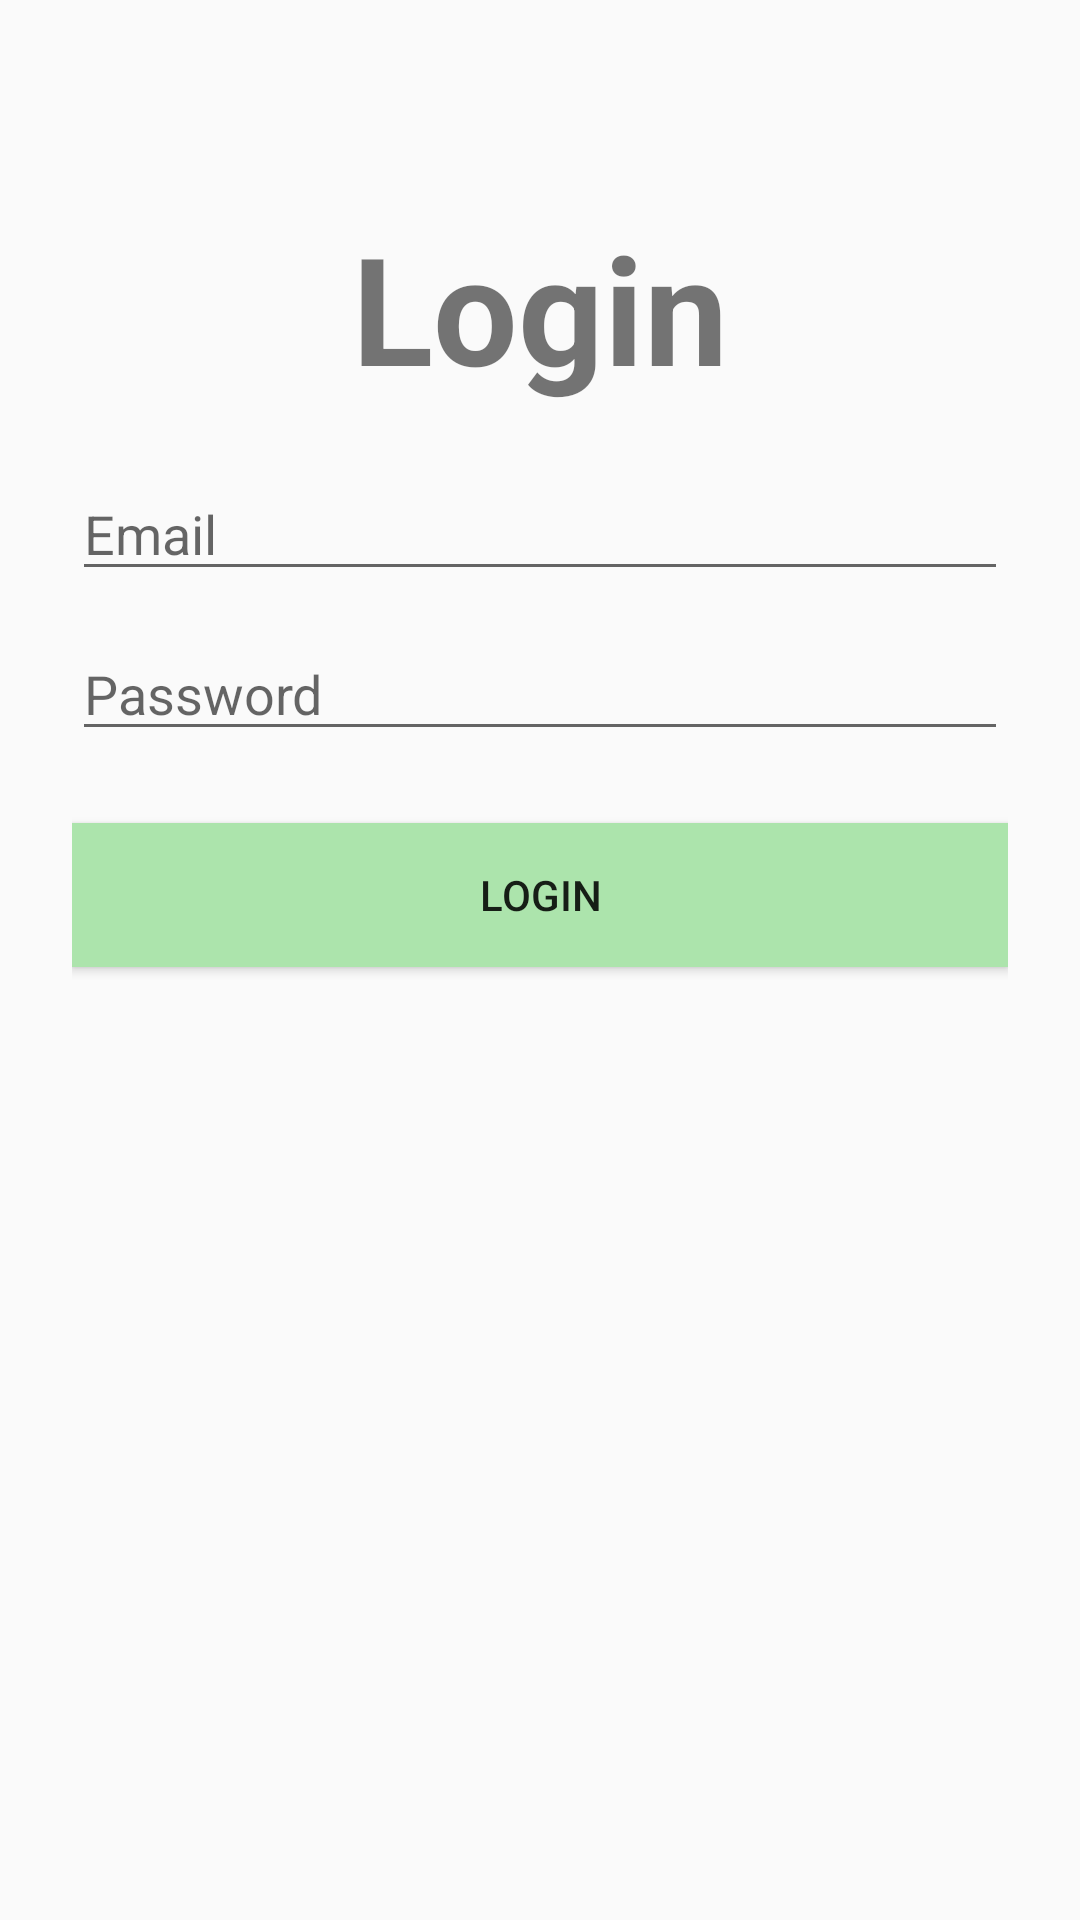

Write the Android layout XML for this screen, with the resource values it uses.
<!-- AndroidManifest.xml: activity theme AppThemeActionBar -->
<!-- res/layout/activity_login.xml -->
<?xml version="1.0" encoding="utf-8"?>
<LinearLayout xmlns:android="http://schemas.android.com/apk/res/android"
    xmlns:app="http://schemas.android.com/apk/res-auto"
    xmlns:tools="http://schemas.android.com/tools"
    android:layout_width="match_parent"
    android:layout_height="match_parent"
    android:orientation="vertical"
    android:padding="24dp"
    tools:context=".LoginActivity">

    <LinearLayout
        android:layout_width="match_parent"
        android:layout_height="match_parent"
        android:orientation="vertical"
        android:layout_gravity="center"
        android:layout_marginTop="25dp">

        <TextView
            android:layout_width="match_parent"
            android:layout_height="wrap_content"
            android:text="Login"
            android:textSize="50sp"
            android:textStyle="bold"
            android:gravity="center_horizontal"
            android:layout_marginVertical="20dp"/>

        <EditText
            android:id="@+id/ETLoginEmail"
            android:layout_width="match_parent"
            android:layout_height="wrap_content"
            android:hint="Email"
            android:inputType="textEmailAddress"/>

        <EditText
            android:id="@+id/ETLoginPassword"
            android:layout_width="match_parent"
            android:layout_height="wrap_content"
            android:layout_marginTop="12dp"
            android:hint="Password"
            android:inputType="textPassword"/>

        <Button
            android:id="@+id/BTNLogin"
            android:layout_width="match_parent"
            android:layout_height="wrap_content"
            android:layout_marginTop="24dp"
            android:background="#ACE4AC"
            android:text="Login" />

        <LinearLayout
            android:layout_width="match_parent"
            android:layout_height="wrap_content"
            android:layout_marginTop="15dp"
            android:gravity="center"
            android:orientation="vertical"
            android:visibility="invisible">

            <Button
                android:id="@+id/btn_authenticate"
                android:layout_width="wrap_content"
                android:layout_height="wrap_content"
                android:layout_centerHorizontal="true"
                android:layout_marginTop="30dp"
                android:background="#BBEAFF"
                android:text="FingerPrint Login" />

            <LinearLayout
                android:layout_width="match_parent"
                android:layout_height="wrap_content"
                android:layout_marginTop="30dp"
                android:gravity="center"
                android:orientation="horizontal">
            <TextView
                android:layout_width="wrap_content"
                android:layout_height="wrap_content"
                android:text="Not registered yet"
                android:textSize="16sp"/>


            <TextView
                android:id="@+id/TVRegisterHere"
                android:layout_width="wrap_content"
                android:layout_height="wrap_content"
                android:layout_marginLeft="8dp"
                android:text="Register here"
                android:textColor="@color/teal_700"
                android:textStyle="bold"
                android:textSize="20sp"/>
            </LinearLayout>

        </LinearLayout>

    </LinearLayout>

</LinearLayout>
<!-- resources referenced by this layout -->
<resources>
  <style name="AppThemeActionBar" parent="Theme.AppCompat.Light.DarkActionBar">
          
          <item name="colorPrimary">@color/colorPrimary</item>
          <item name="colorPrimaryDark">@color/colorPrimaryDark</item>
          <item name="colorAccent">@color/colorAccent</item>
      </style>
  <!-- not gathered from this repository: default colours our renderer supplied (Android Studio template values) -->
  <color name="teal_700">#FF018786</color>
  <color name="colorPrimary">#FF6200EE</color>
  <color name="colorPrimaryDark">#FF3700B3</color>
  <color name="colorAccent">#FF03DAC5</color>
</resources>
